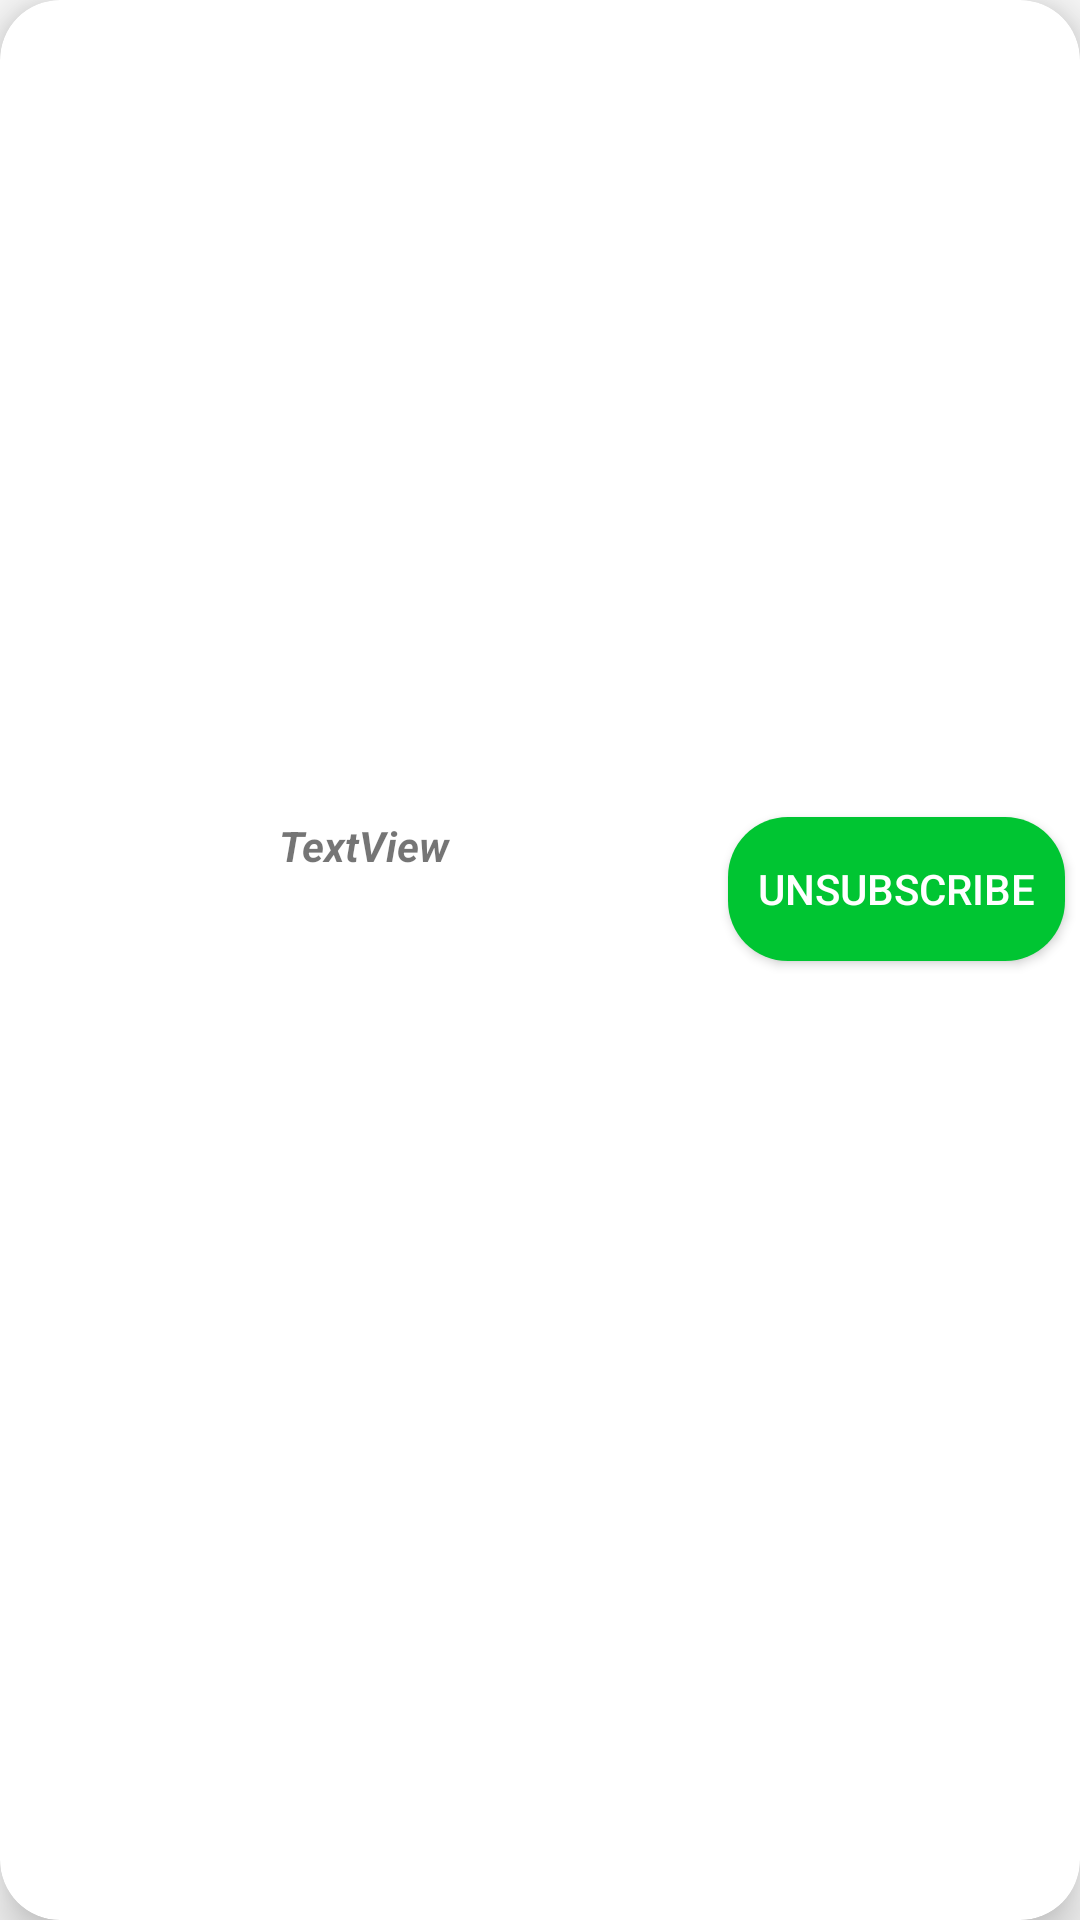

Android layout source for this screen:
<!-- AndroidManifest.xml: application theme AppTheme -->
<!-- res/layout/event_subscription_card_view.xml -->
<?xml version="1.0" encoding="utf-8"?>
<androidx.cardview.widget.CardView xmlns:android="http://schemas.android.com/apk/res/android"
    xmlns:app="http://schemas.android.com/apk/res-auto"
    xmlns:tools="http://schemas.android.com/tools"
    android:layout_width="match_parent"
    android:layout_height="wrap_content"
    android:layout_margin="30dp"
    android:orientation="vertical"
    app:cardCornerRadius="20dp"
    app:cardElevation="10dp">

    <LinearLayout
        android:layout_width="match_parent"
        android:layout_height="350dp"
        android:orientation="vertical"
        android:weightSum="4">

        <RelativeLayout
            android:layout_width="match_parent"
            android:layout_height="0dp"
            android:layout_weight="3">

            <ImageView
                android:padding="10dp"
                android:id="@+id/eventSubscriptionImage"
                android:layout_width="match_parent"
                android:layout_height="match_parent"
                tools:srcCompat="@tools:sample/avatars" />
        </RelativeLayout>

        <RelativeLayout
            android:layout_width="match_parent"
            android:layout_height="0dp"
            android:layout_weight="1">

            <Button
                android:id="@+id/eventUnsubscriptionButton"
                android:layout_width="wrap_content"
                android:layout_height="wrap_content"
                android:background="@drawable/subscribed_round_button"
                android:layout_alignParentRight="true"
                android:padding="10dp"
                android:layout_marginTop="10dp"
                android:layout_marginRight="5dp"
                android:text="Unsubscribe"
                android:textColor="#ffffff" />
            <TextView
                android:layout_toLeftOf="@id/eventUnsubscriptionButton"
                android:layout_alignParentLeft="true"
                android:layout_marginTop="10dp"
                android:id="@+id/eventSubscriptionName"
                android:layout_width="wrap_content"
                android:layout_height="wrap_content"
                android:text="TextView"
                android:gravity="center"
                android:textStyle="bold|italic" />
        </RelativeLayout>
    </LinearLayout>
</androidx.cardview.widget.CardView>
<!-- resources referenced by this layout -->
<resources>
  <!-- drawable subscribed_round_button (drawable) -->
  <?xml version="1.0" encoding="utf-8"?>
  <shape xmlns:android="http://schemas.android.com/apk/res/android"
      android:shape="rectangle">
      <solid android:color="#00C532"></solid>
      <corners android:radius="20dp"></corners>
  </shape>
  <style name="AppTheme" parent="Theme.AppCompat.Light.NoActionBar">
          
          <item name="colorPrimary">@color/colorPrimary</item>
          <item name="colorPrimaryDark">@color/colorPrimaryDark</item>
          <item name="colorAccent">@color/colorAccent</item>
          <item name="android:windowContentTransitions">true</item>
      </style>
  <!-- not gathered from this repository: default colours our renderer supplied (Android Studio template values) -->
  <color name="colorPrimary">#FF6200EE</color>
  <color name="colorPrimaryDark">#FF3700B3</color>
  <color name="colorAccent">#FF03DAC5</color>
</resources>
